Run: headless pygame with SDL's dummy video driver; simulated clock (each Clock.tick advances the game by its frame time, no real sleeping); random seed 0; keys injected as events and as key.get_pressed() state; no mouse input.
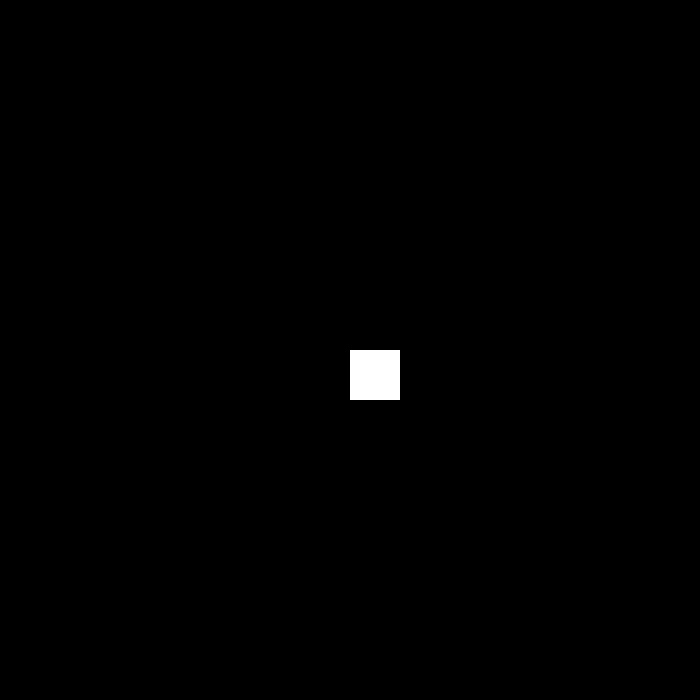
Frame 1 of 4 · flips 1–60 · no input
Frame 2 of 4 · flips 61–180 · tapped SPACE, RETURN · held RIGHT (→), D · screen unchanged from frame 1, image omitted
Frame 3 of 4 · flips 181–300 · held DOWN (↓), S · screen unchanged from frame 2, image omitted
Frame 4 of 4 · flips 301–420 · held LEFT (←), A, UP (↑), W · screen unchanged from frame 3, image omitted

The pygame program that drew these frames:

import pygame
from pygame import Rect

def main():
    """ Set up the game and run the main game loop """
    pygame.init()      # Prepare the pygame module for use
    surface_height = 700   # Desired physical surface size, in pixels.
    surface_width = 700    # Desired physical surface size, in pixels.

    # Create surface of (width, height), and its window.
    main_surface = pygame.display.set_mode((surface_height, surface_width))

    # Set up some data to describe a small rectangle and its color
    small_box = Rect(surface_width / 2, surface_height / 2,50 ,50)
    some_color = (0, 0, 0)        # A color is a mix of (Red, Green, Blue)
    some_other_color = (255,255,255)

    while True:
        ev = pygame.event.poll()    # Look for any event
        if ev.type == pygame.QUIT:  # Window close button clicked?
            break                   #   ... leave game loop

        # Update your game objects and data structures here...

        # We draw everything from scratch on each frame.
        # So first fill everything with the background color

        main_surface.fill(some_color, small_box)
        main_surface.fill(some_other_color, small_box)

        # Overpaint a smaller rectangle on the main surface

        # Now the surface is ready, tell pygame to display it!
        pygame.display.flip()

    pygame.quit()     # Once we leave the loop, close the window.

main()
